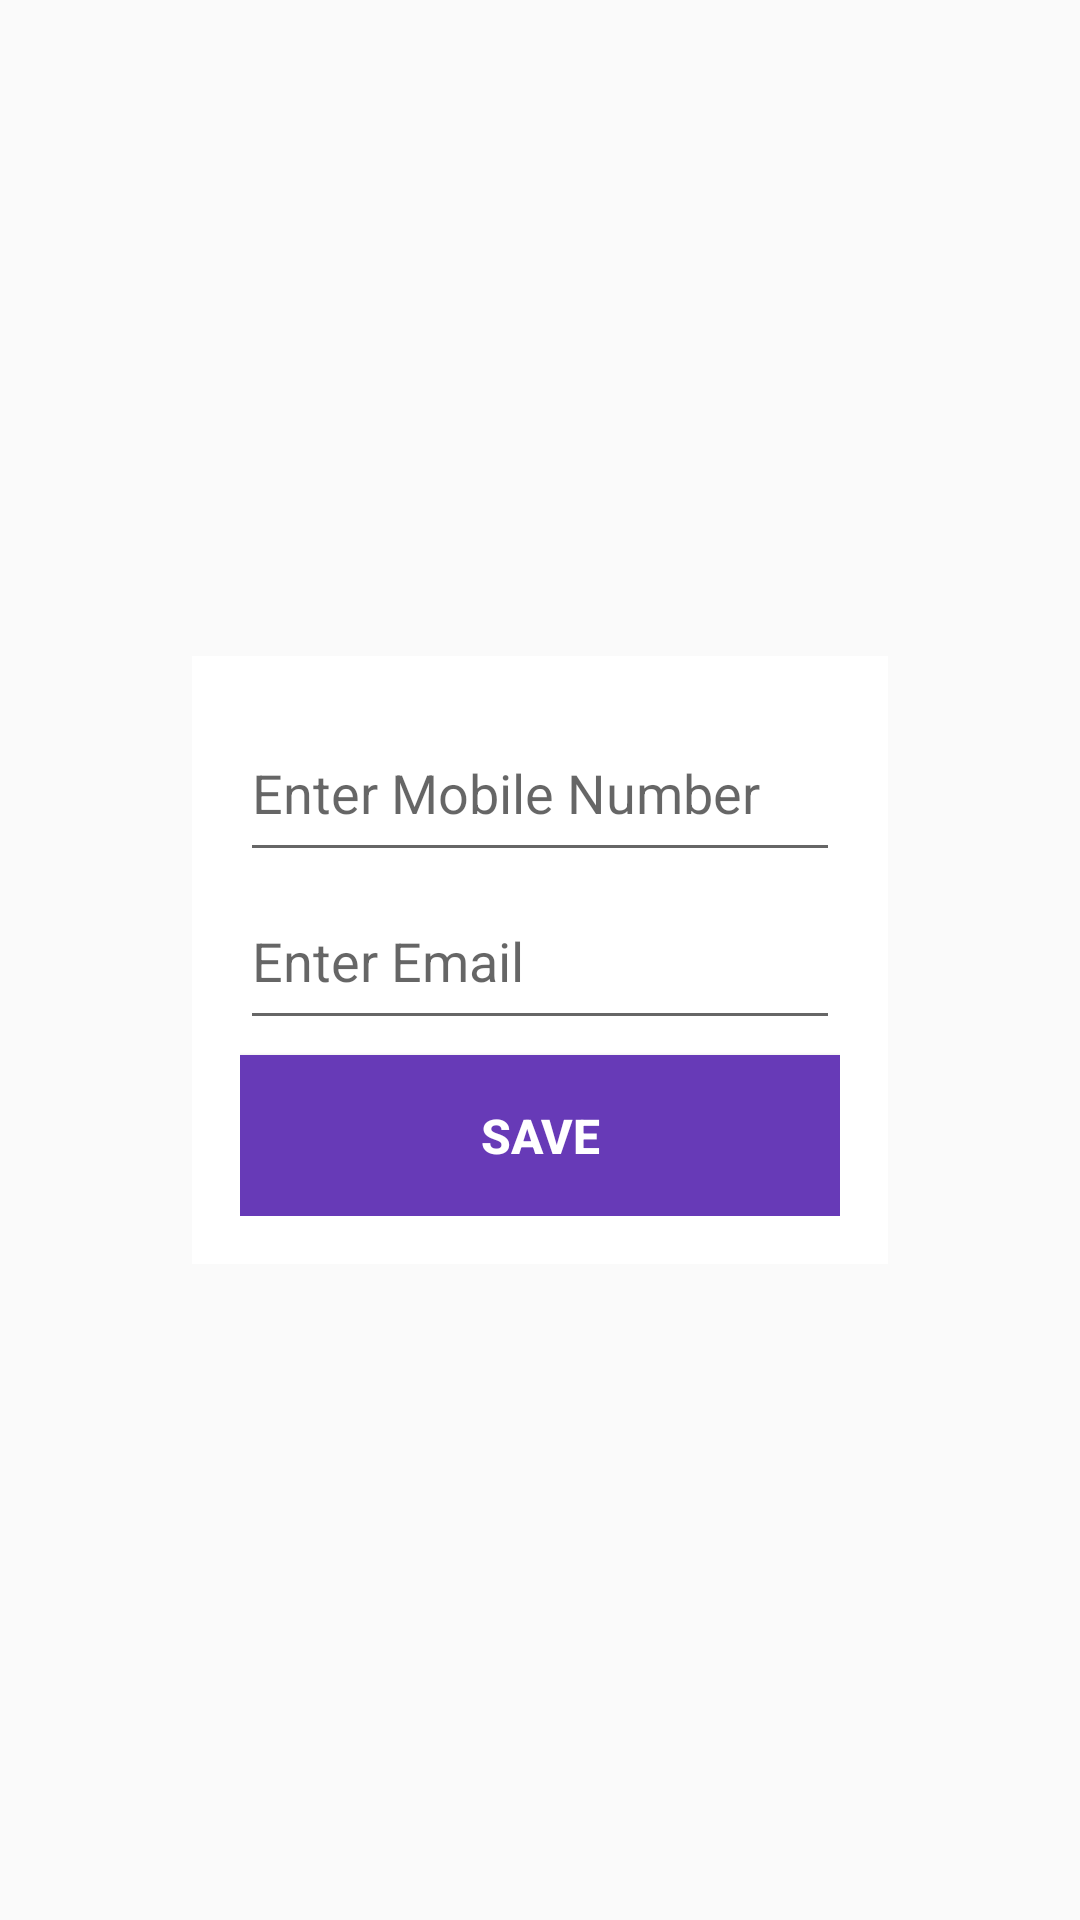

Layout XML and referenced resources for this Android screen:
<!-- AndroidManifest.xml: application theme AppTheme -->
<!-- res/layout/add_details_layout.xml -->
<?xml version="1.0" encoding="utf-8"?>
<LinearLayout xmlns:android="http://schemas.android.com/apk/res/android"
    android:layout_width="match_parent"
    android:layout_height="match_parent"
    xmlns:app="http://schemas.android.com/apk/res-auto"
    android:orientation="vertical"
    android:gravity="center">

    <android.support.v7.widget.CardView
        app:cardCornerRadius="@dimen/dimen_16dp"
        android:layout_margin="8dp"
        android:padding="8dp"
        android:layout_width="wrap_content"
        android:layout_height="wrap_content"
        app:cardElevation="@dimen/dimen_16dp"
        android:outlineSpotShadowColor="@color/colorAccent">
        <android.support.v7.widget.LinearLayoutCompat
            android:layout_width="match_parent"
            android:layout_height="wrap_content"
            android:orientation="vertical"
            android:layout_margin="16dp"
            android:gravity="center">

            <android.support.v7.widget.AppCompatEditText
                android:layout_width="match_parent"
                android:layout_height="?actionBarSize"
                android:hint="Enter Mobile Number"
                android:id="@+id/mobile_number_edit_text"/>

            <android.support.v7.widget.AppCompatEditText
                android:layout_width="match_parent"
                android:layout_height="?actionBarSize"
                android:hint="Enter Email"
                android:id="@+id/email_edit_text"/>


            <android.support.v7.widget.AppCompatButton
                android:textSize="16sp"
                android:padding="16dp"
                android:textColor="@color/colorWhite"
                android:layout_marginTop="5dp"
                android:background="@color/colorPrimary"
                android:layout_width="200dp"
                android:layout_height="wrap_content"
                android:id="@+id/add_details_button"
                android:text="Save"
                android:textStyle="bold"/>

        </android.support.v7.widget.LinearLayoutCompat>
    </android.support.v7.widget.CardView>
</LinearLayout>
<!-- resources referenced by this layout -->
<resources>
  <color name="colorAccent">#7C4DFF</color>
  <color name="colorPrimary">#673AB7</color>
  <color name="colorWhite">#FFFFFF</color>
  <style name="AppTheme" parent="Base.Theme.AppCompat.Light.DarkActionBar">
          
          <item name="colorPrimary">@color/colorPrimary</item>
          <item name="colorPrimaryDark">@color/colorPrimaryDark</item>
          <item name="colorAccent">@color/colorAccent</item>
      </style>
  <color name="colorPrimaryDark">#512DA8</color>
</resources>
